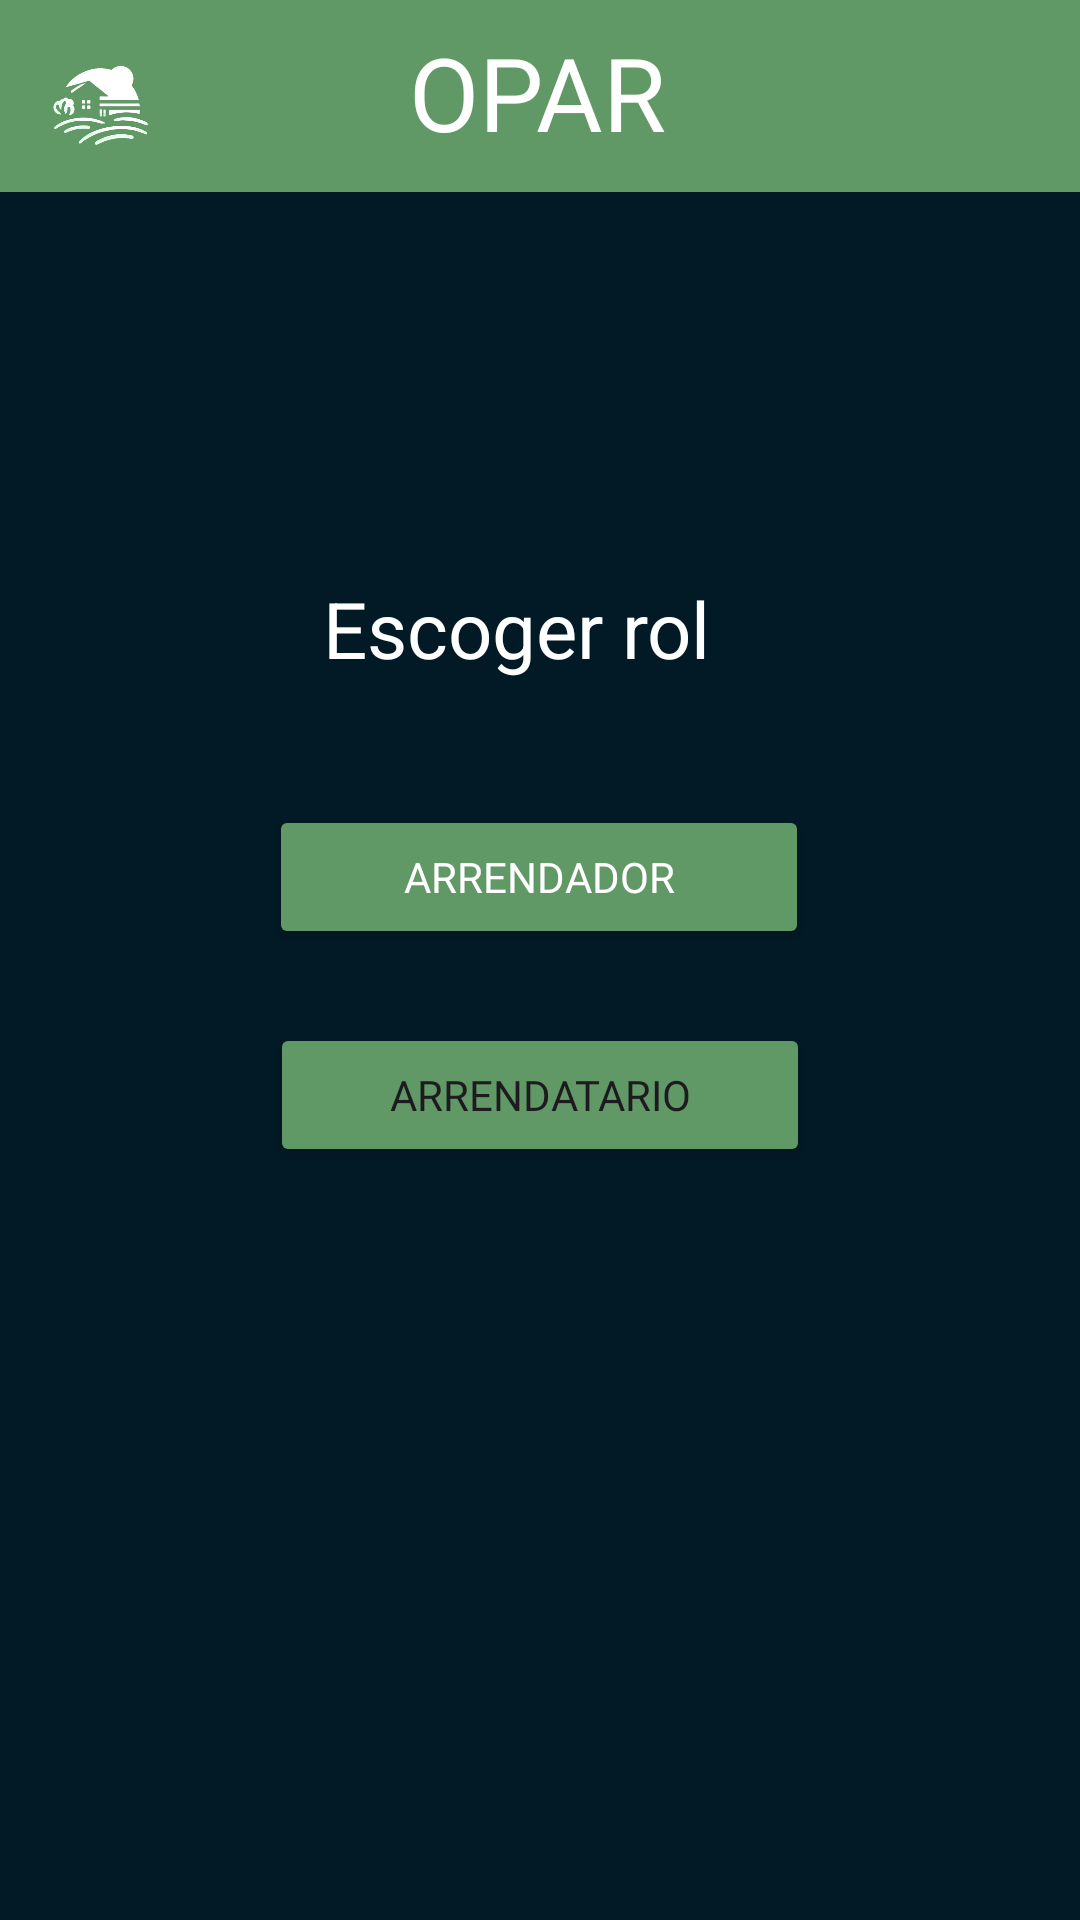

Android layout source for this screen:
<!-- AndroidManifest.xml: application theme Theme.OPAR -->
<!-- res/layout/activity_rol.xml -->
<?xml version="1.0" encoding="utf-8"?>
<androidx.constraintlayout.widget.ConstraintLayout xmlns:android="http://schemas.android.com/apk/res/android"
    xmlns:app="http://schemas.android.com/apk/res-auto"
    xmlns:tools="http://schemas.android.com/tools"
    android:layout_width="match_parent"
    android:layout_height="match_parent"
    android:background="#021A26"
    tools:context=".RolActivity">

    <androidx.appcompat.widget.Toolbar
        android:id="@+id/toolbar2"
        android:layout_width="match_parent"
        android:layout_height="wrap_content"
        android:background="#609966"
        android:minHeight="?attr/actionBarSize"
        android:theme="?attr/actionBarTheme"
        app:layout_constraintEnd_toEndOf="parent"
        app:layout_constraintStart_toStartOf="parent"
        app:layout_constraintTop_toTopOf="parent" />

    <ImageView
        android:id="@+id/imageView5"
        android:layout_width="66dp"
        android:layout_height="53dp"
        android:layout_marginTop="8dp"
        app:layout_constraintHorizontal_bias="0.046"
        app:layout_constraintStart_toStartOf="parent"
        app:layout_constraintTop_toTopOf="parent"
        app:srcCompat="@drawable/logo_blanco" />

    <TextView
        android:id="@+id/textView12"
        android:layout_width="wrap_content"
        android:layout_height="wrap_content"
        android:layout_marginTop="8dp"
        android:fontFamily="@font/graduate"
        android:text="OPAR"
        android:textColor="#FFFFFF"
        android:textSize="34sp"
        app:layout_constraintEnd_toEndOf="parent"
        app:layout_constraintHorizontal_bias="0.498"
        app:layout_constraintStart_toStartOf="parent"
        app:layout_constraintTop_toTopOf="parent" />

    <Button
        android:id="@+id/idArrendador"
        android:layout_width="180dp"
        android:layout_height="wrap_content"
        android:backgroundTint="#609966"
        android:fontFamily="@font/graduate"
        android:text="ARRENDADOR"
        android:textColor="#FFFFFF"
        android:textColorHighlight="#FFFFFF"
        android:textColorHint="#FFFFFF"
        android:textColorLink="#FFFFFF"
        app:cornerRadius="0dp"
        app:layout_constraintBottom_toBottomOf="parent"
        app:layout_constraintEnd_toEndOf="parent"
        app:layout_constraintHorizontal_bias="0.498"
        app:layout_constraintStart_toStartOf="parent"
        app:layout_constraintTop_toTopOf="parent"
        app:layout_constraintVertical_bias="0.453" />

    <Button
        android:id="@+id/idArrendatario"
        android:layout_width="180dp"
        android:layout_height="wrap_content"
        android:backgroundTint="#609966"
        android:fontFamily="@font/graduate"
        android:text="ARRENDATARIO"
        app:cornerRadius="0dp"
        app:layout_constraintBottom_toBottomOf="parent"
        app:layout_constraintEnd_toEndOf="parent"
        app:layout_constraintStart_toStartOf="parent"
        app:layout_constraintTop_toTopOf="parent"
        app:layout_constraintVertical_bias="0.576" />

    <TextView
        android:id="@+id/textView29"
        android:layout_width="144dp"
        android:layout_height="34dp"
        android:layout_marginTop="128dp"
        android:text="Escoger rol"
        android:textColor="#FFFFFF"
        android:textSize="26dp"
        app:layout_constraintEnd_toEndOf="parent"
        app:layout_constraintHorizontal_bias="0.498"
        app:layout_constraintStart_toStartOf="parent"
        app:layout_constraintTop_toBottomOf="@+id/toolbar2" />
</androidx.constraintlayout.widget.ConstraintLayout>
<!-- resources referenced by this layout -->
<resources>
  <!-- drawable logo_blanco: png bitmap (drawable, 54866 bytes) -->
  <style name="Theme.OPAR" parent="Base.Theme.OPAR" />
  <style name="Base.Theme.OPAR" parent="Theme.Material3.DayNight.NoActionBar">
          
          
          <item name="colorControlNormal">#FFFF</item>
          <item name="colorControlActivated">#FFFF</item>
          <item name="colorControlHighlight">#FFFF</item>
      </style>
</resources>
